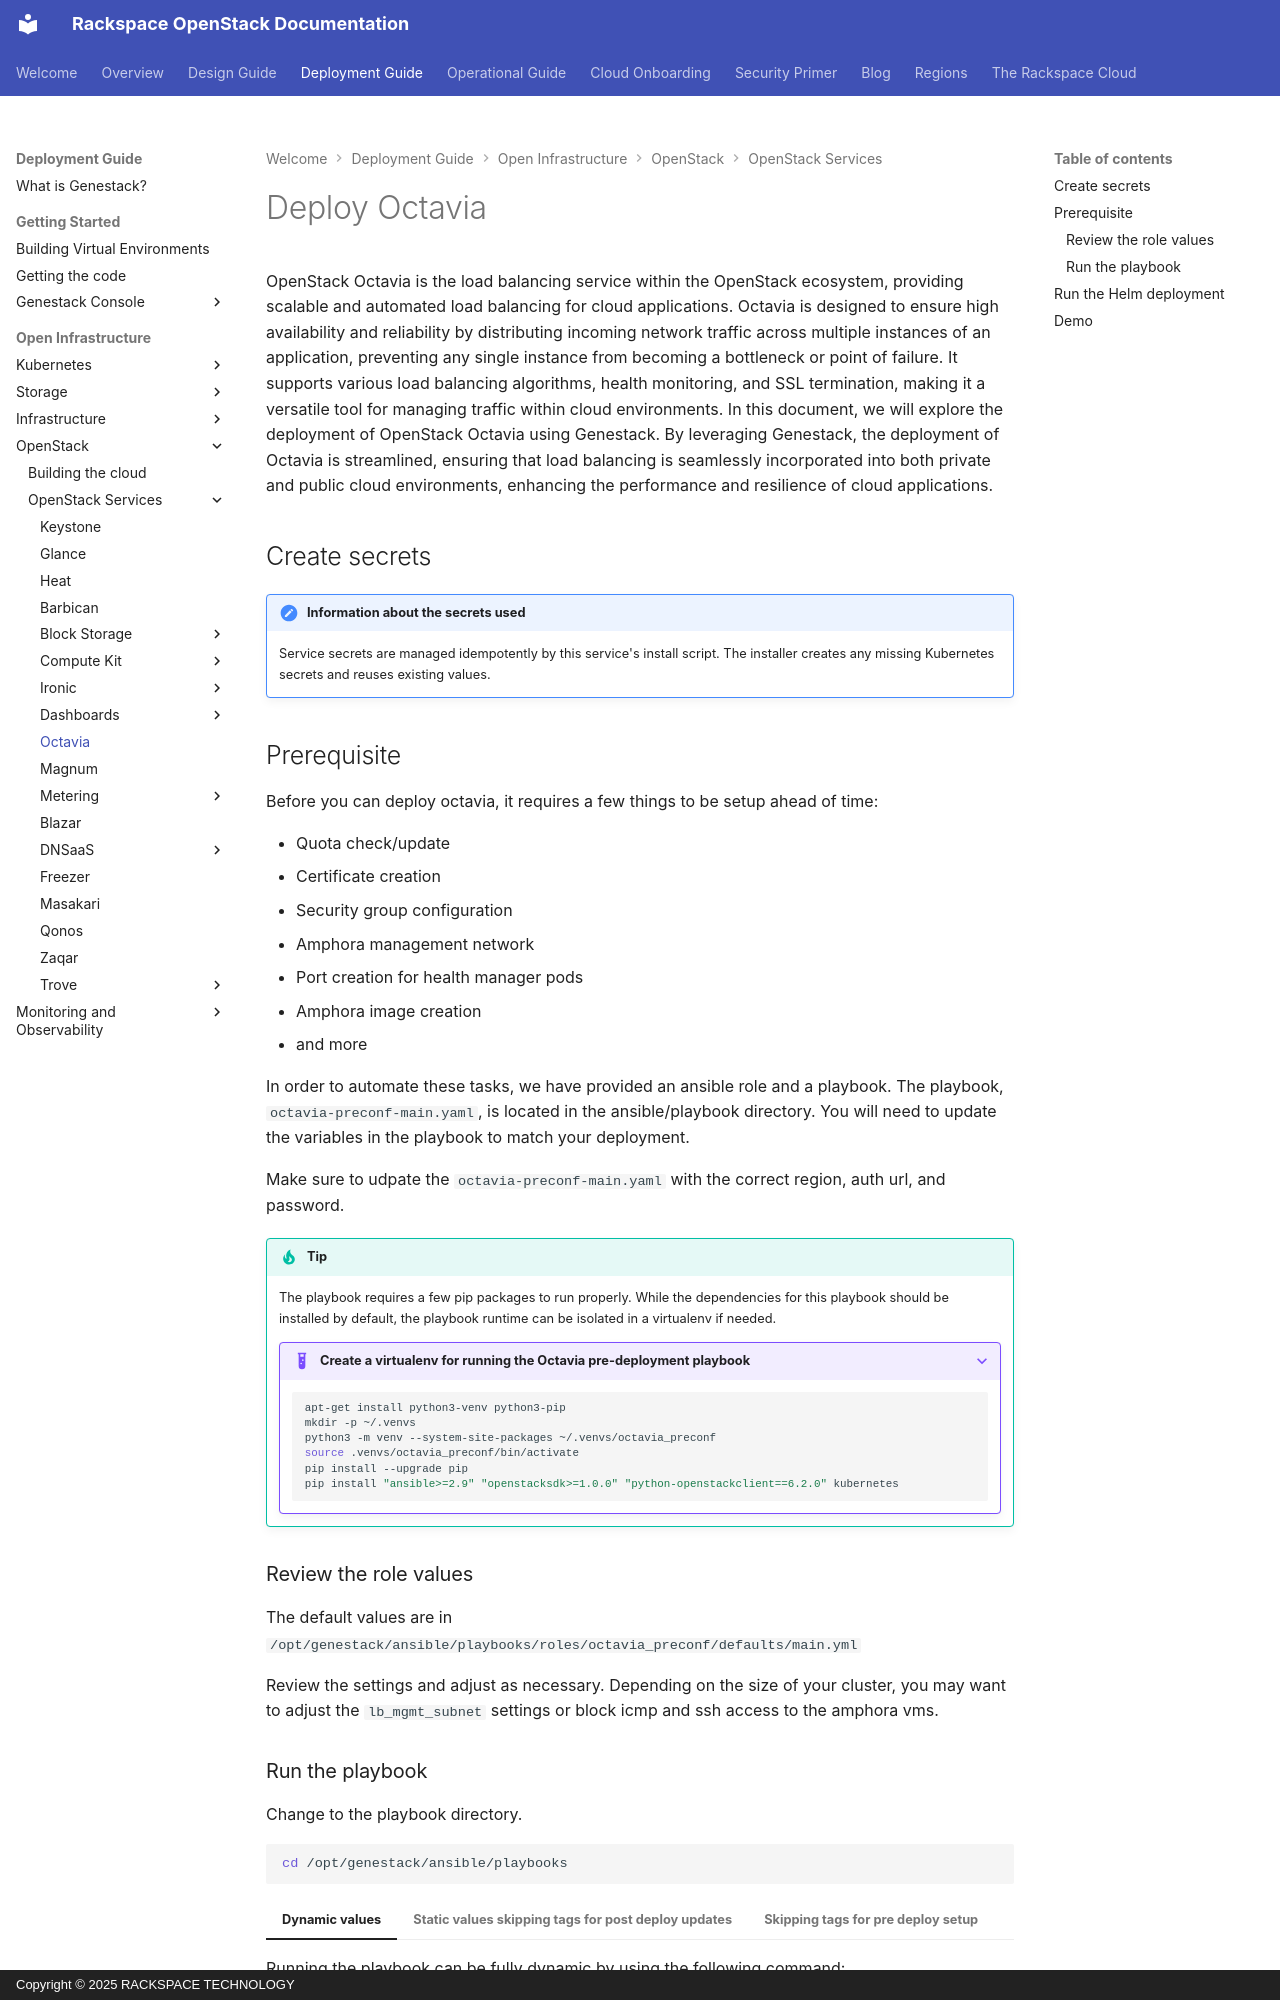

repository: rackerlabs/genestack · page: openstack-octavia/index.html · generator: mkdocs · copyright: Copyright © 2025 RACKSPACE TECHNOLOGY

# Deploy Octavia

OpenStack Octavia is the load balancing service within the OpenStack ecosystem, providing scalable and automated load
balancing for cloud applications. Octavia is designed to ensure high availability and reliability by distributing
incoming network traffic across multiple instances of an application, preventing any single instance from becoming a
bottleneck or point of failure. It supports various load balancing algorithms, health monitoring, and SSL termination,
making it a versatile tool for managing traffic within cloud environments. In this document, we will explore the
deployment of OpenStack Octavia using Genestack. By leveraging Genestack, the deployment of Octavia is streamlined,
ensuring that load balancing is seamlessly incorporated into both private and public cloud environments, enhancing
the performance and resilience of cloud applications.

## Create secrets

!!! note "Information about the secrets used"

    Service secrets are managed idempotently by this service's install script. The installer creates any missing Kubernetes secrets and reuses existing values.

## Prerequisite

Before you can deploy octavia, it requires a few things to be setup ahead of time:

* Quota check/update
* Certificate creation
* Security group configuration
* Amphora management network
* Port creation for health manager pods
* Amphora image creation
* and more

In order to automate these tasks, we have provided an ansible role and a playbook. The playbook, `octavia-preconf-main.yaml`,
is located in the ansible/playbook directory. You will need to update the variables in the playbook to match your deployment.

Make sure to udpate the `octavia-preconf-main.yaml` with the correct region, auth url, and password.

!!! tip

    The playbook requires a few pip packages to run properly. While the dependencies for this playbook should be installed by
    default, the playbook runtime can be isolated in a virtualenv if needed.

    ??? example "Create a virtualenv for running the Octavia pre-deployment playbook"

        ``` shell
        apt-get install python3-venv python3-pip
        mkdir -p ~/.venvs
        python3 -m venv --system-site-packages ~/.venvs/octavia_preconf
        source .venvs/octavia_preconf/bin/activate
        pip install --upgrade pip
        pip install "ansible>=2.9" "openstacksdk>=1.0.0" "python-openstackclient==6.2.0" kubernetes
        ```

### Review the role values

The default values are in `/opt/genestack/ansible/playbooks/roles/octavia_preconf/defaults/main.yml`

Review the settings and adjust as necessary. Depending on the size of your cluster, you may want to adjust the
`lb_mgmt_subnet` settings or block icmp and ssh access to the amphora vms.
